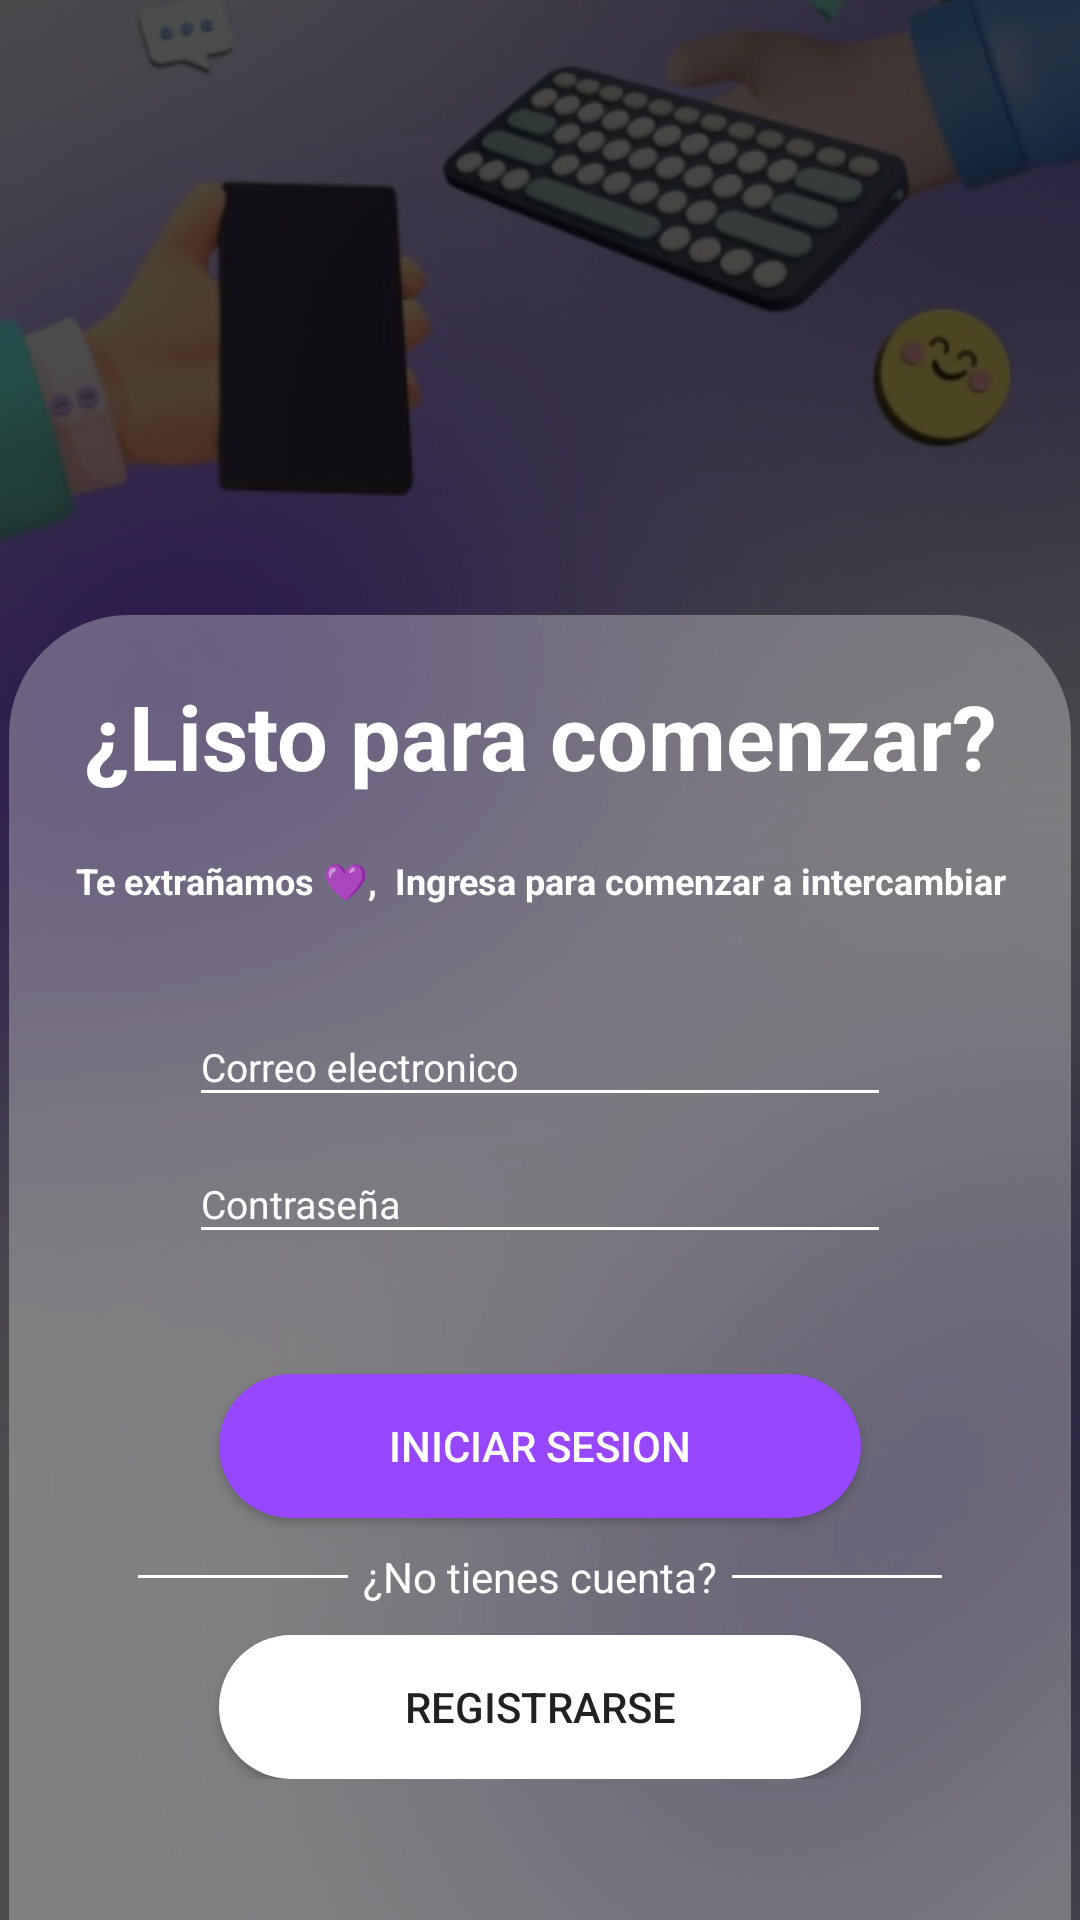

Layout XML and referenced resources for this Android screen:
<!-- AndroidManifest.xml: application theme Theme.ExchangesApp -->
<!-- res/layout/activity_main.xml -->
<?xml version="1.0" encoding="utf-8"?>
<androidx.coordinatorlayout.widget.CoordinatorLayout xmlns:android="http://schemas.android.com/apk/res/android"
    xmlns:app="http://schemas.android.com/apk/res-auto"
    xmlns:tools="http://schemas.android.com/tools"
    android:layout_width="match_parent"
    android:layout_height="match_parent"
    tools:context=".activities.MainActivity">


    <FrameLayout
        android:layout_width="match_parent"
        android:layout_height="match_parent"
        >
        <ImageView
            android:layout_width="match_parent"
            android:layout_height="match_parent"
            android:src="@drawable/principal"
            android:scaleType="centerCrop"/>

        <View
            android:layout_width="match_parent"
            android:layout_height="match_parent"
            android:background="@color/black"
            android:alpha="0.7"/>



    </FrameLayout>

    <FrameLayout
        android:layout_marginTop="250dp"
        android:layout_width="match_parent"
        android:layout_height="480dp"
        android:layout_marginLeft="3dp"
        android:layout_marginRight="3dp"
        android:layout_gravity="center"
        >

        <View
            android:layout_width="match_parent"
            android:layout_height="match_parent"
            android:background="@drawable/rounded_layout"
            android:alpha="0.3"/>

        <LinearLayout
            android:layout_width="match_parent"
            android:layout_height="wrap_content"
            android:orientation="vertical">



            <TextView
                android:layout_marginTop="20dp"
                android:layout_width="match_parent"
                android:layout_height="wrap_content"
                android:text="@string/login"
                android:textColor="@color/white"
                android:textSize="30sp"
                android:textStyle="bold"
                android:textAlignment="center"/>
            <TextView
                android:layout_width="match_parent"
                android:layout_height="wrap_content"
                android:layout_marginTop="20dp"
                android:text="Te extrañamos 💜,  Ingresa para comenzar a intercambiar"
                android:textColor="@color/white"
                android:textSize="12sp"
                android:textStyle="bold"
                android:textAlignment="center"/>

            <com.google.android.material.textfield.TextInputLayout
                android:layout_marginTop="25dp"
                android:layout_width="match_parent"
                android:layout_height="wrap_content"
                android:layout_marginLeft="60dp"
                android:layout_marginRight="60dp"
                app:startIconDrawable="@drawable/ic_email_white"
                app:startIconTint="@color/white">

                <com.google.android.material.textfield.TextInputEditText
                    android:id="@+id/textFieldEmail"
                    android:layout_width="match_parent"
                    android:layout_height="wrap_content"
                    android:hint="Correo electronico"
                    android:inputType="textEmailAddress"
                    android:textSize="13sp"
                    android:textColor="@color/white"/>

            </com.google.android.material.textfield.TextInputLayout><com.google.android.material.textfield.TextInputLayout
            android:layout_width="match_parent"
            android:layout_height="wrap_content"
            android:layout_marginLeft="60dp"
            android:layout_marginRight="60dp"
            app:startIconDrawable="@drawable/ic_lock_white"
            app:startIconTint="@color/white">

            <com.google.android.material.textfield.TextInputEditText
                android:id="@+id/textFieldPassword"
                android:layout_width="match_parent"
                android:layout_height="wrap_content"
                android:hint="Contraseña"
                android:inputType="textPassword"
                android:textSize="13sp"
                android:textColor="@color/white"/>
        </com.google.android.material.textfield.TextInputLayout>

            <Button
                android:id="@+id/btnLogin"
                android:layout_width="match_parent"
                android:layout_height="wrap_content"
                android:text="@string/LogIn"
                android:layout_marginRight="70dp"
                android:layout_marginLeft="70dp"
                android:layout_marginTop="40dp"
                android:background="@drawable/rounded_violet"
                android:textColor="@color/white"/>

            <LinearLayout
                android:layout_width="match_parent"
                android:layout_height="wrap_content"
                android:orientation="horizontal"
                android:gravity="center"
                android:layout_marginTop="10dp">

                <View
                    android:layout_width="70dp"
                    android:layout_height="1dp"
                    android:background="@color/white"/>
                <TextView
                    android:layout_width="wrap_content"
                    android:layout_height="wrap_content"
                    android:text="@string/NoUser"
                    android:textColor="@color/white"
                    android:layout_marginLeft="5dp"
                    android:layout_marginRight="5dp"/>
                <View
                    android:layout_width="70dp"
                    android:layout_height="1dp"
                    android:background="@color/white"/>


            </LinearLayout>



            <Button
                android:id="@+id/btnRegister"
                android:layout_width="match_parent"
                android:layout_height="wrap_content"
                android:text="@string/SignUp"
                android:layout_marginRight="70dp"
                android:layout_marginLeft="70dp"
                android:layout_marginTop="10dp"
                android:background="@drawable/rounded_violet"
                app:backgroundTint="@color/white"/>


        </LinearLayout>


    </FrameLayout>


</androidx.coordinatorlayout.widget.CoordinatorLayout>
<!-- resources referenced by this layout -->
<resources>
  <color name="black">#FF000000</color>
  <color name="white">#FFFFFFFF</color>
  <!-- drawable principal: png bitmap (drawable, 36213 bytes) -->
  <!-- drawable rounded_layout (drawable) -->
  <?xml version="1.0" encoding="utf-8"?>
  <shape xmlns:android="http://schemas.android.com/apk/res/android">
  
      <corners android:radius="40dp"/>
      <solid android:color="@color/white"/>
  
  </shape>
  <!-- drawable rounded_violet (drawable) -->
  <?xml version="1.0" encoding="utf-8"?>
  <shape xmlns:android="http://schemas.android.com/apk/res/android"  android:shape="rectangle">
  
      <corners android:radius="50dp"/>
  
      <solid android:color="@color/violet"/>
  
      <solid android:color="@color/primPurple"/>
  
  
  </shape>
  <string name="LogIn">INICIAR SESION</string>
  <string name="NoUser">¿No tienes cuenta?</string>
  <string name="SignUp">REGISTRARSE</string>
  <string name="login">¿Listo para comenzar?</string>
  <style name="Theme.ExchangesApp" parent="Theme.AppCompat.Light.NoActionBar">
          
          <item name="colorPrimary">@color/violet</item>
          <item name="colorPrimaryVariant">@color/white</item>
          <item name="colorOnPrimary">@color/white</item>
          
          <item name="colorSecondary">@color/black</item>
          <item name="colorSecondaryVariant">@color/violet</item>
          <item name="colorOnSecondary">@color/black</item>
          
          <item name="android:statusBarColor" tools:targetApi="l">?attr/colorPrimaryVariant</item>
          <item name="colorControlNormal">@color/white</item>
          <item name="colorControlActivated">@color/white</item>
          <item name="colorControlHighlight">@color/white</item>
          <item name="android:textColorHint">@color/white</item>
          
      </style>
  <color name="violet">#8436E7</color>
  <color name="primPurple">#9747FF</color>
</resources>
